Labelled photos from "rice_dataset_augmented", an image-classification folder in SantiagoAviles/Rice-Proyect. The possible labels are: broken, chalky, stained, whole.

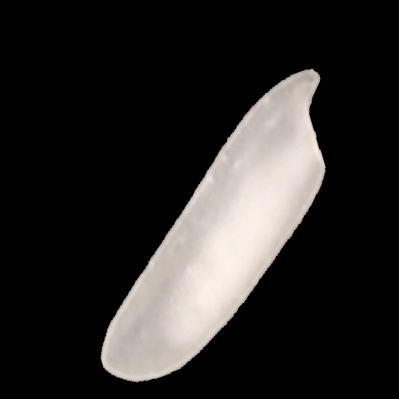
Label: chalky

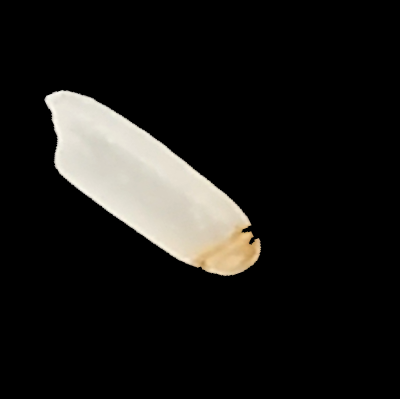
Label: stained

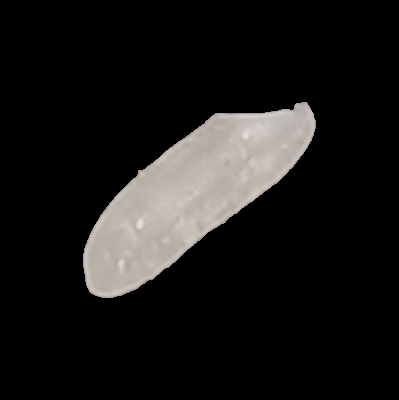
Label: whole

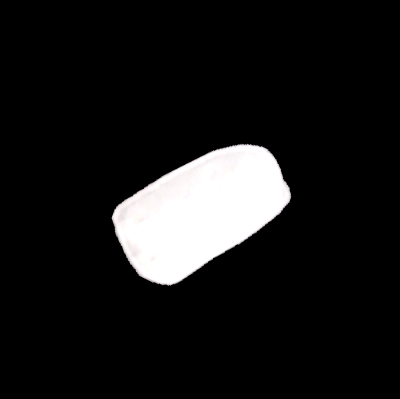
Label: broken

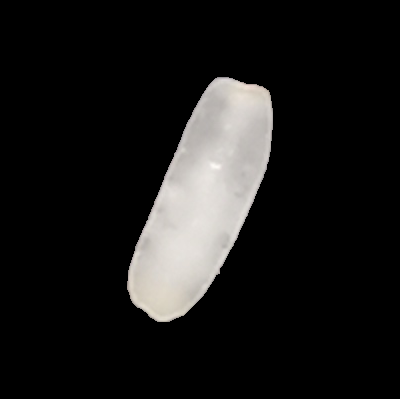
Label: chalky

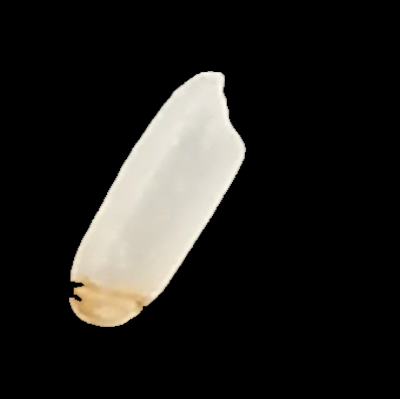
Label: stained
